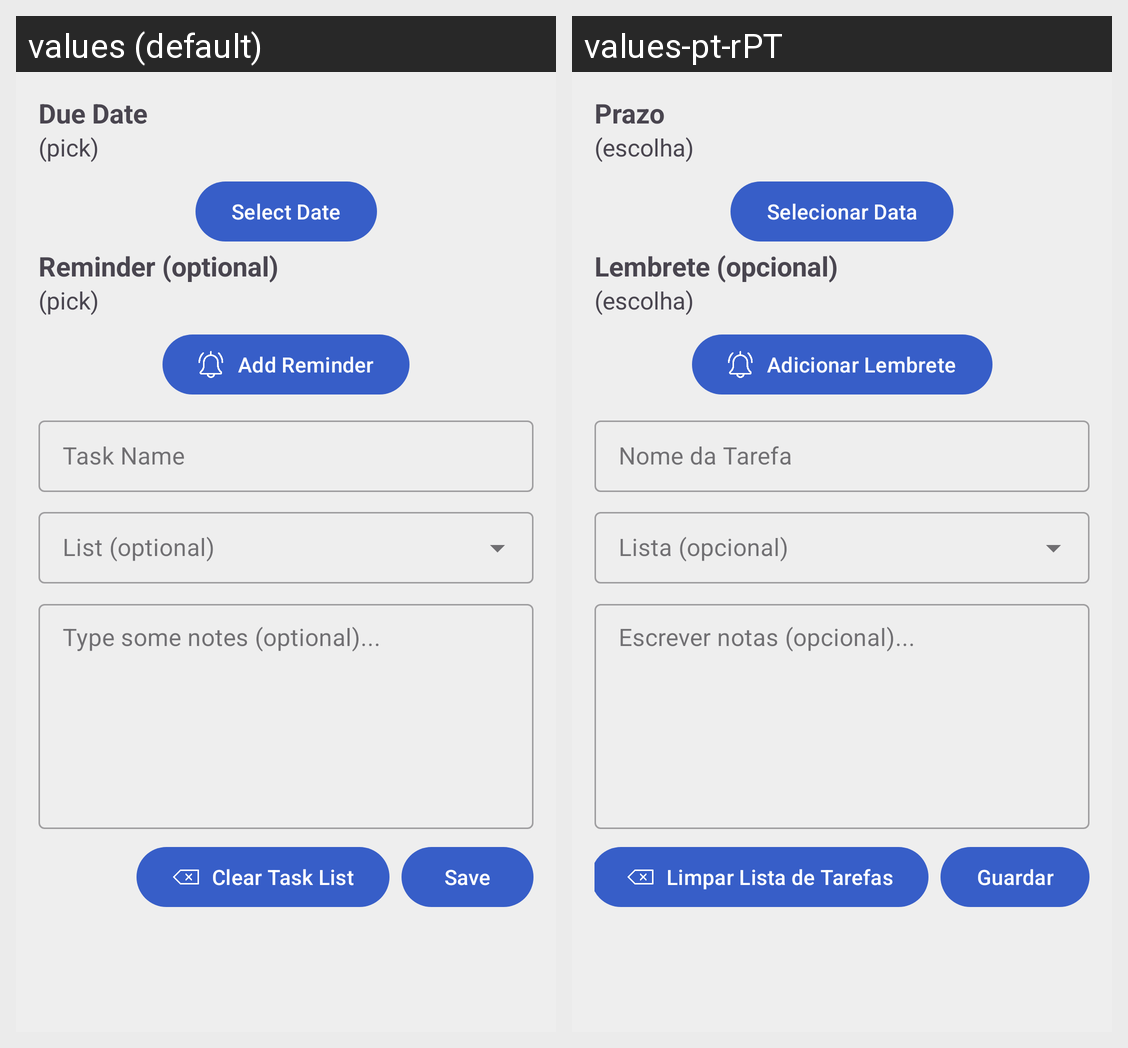

Here is an Android app screen in its default locale and in the app's own translations. Write out the translated-string differences for the strings that appear on this screen.
Android screen res/layout/fragment_new_task.xml rendered under 2 locales, left to right: values (default), values-pt-rPT. Device: Nexus 5 (rendered at 1080×1920; each locale shown at half size, 540×960, under a caption strip naming it); theme Theme.Pdmtg.
Strings drawn on this screen, with the default value and each locale's value (text and hints the layout hard-codes, and strings that could not be matched under every locale, appear in the picture but are not listed):

dueDate
  values: Due Date
  values-pt-rPT: Prazo

pick
  values: (pick)
  values-pt-rPT: (escolha)

selectDate
  values: Select Date
  values-pt-rPT: Selecionar Data

reminder
  values: Reminder (optional)
  values-pt-rPT: Lembrete (opcional)

selectReminder
  values: Add Reminder
  values-pt-rPT: Adicionar Lembrete

task_name
  values: Task Name
  values-pt-rPT: Nome da Tarefa

notesLabel
  values: Type some notes (optional)...
  values-pt-rPT: Escrever notas (opcional)...

save
  values: Save
  values-pt-rPT: Guardar

clearList
  values: Clear Task List
  values-pt-rPT: Limpar Lista de Tarefas
